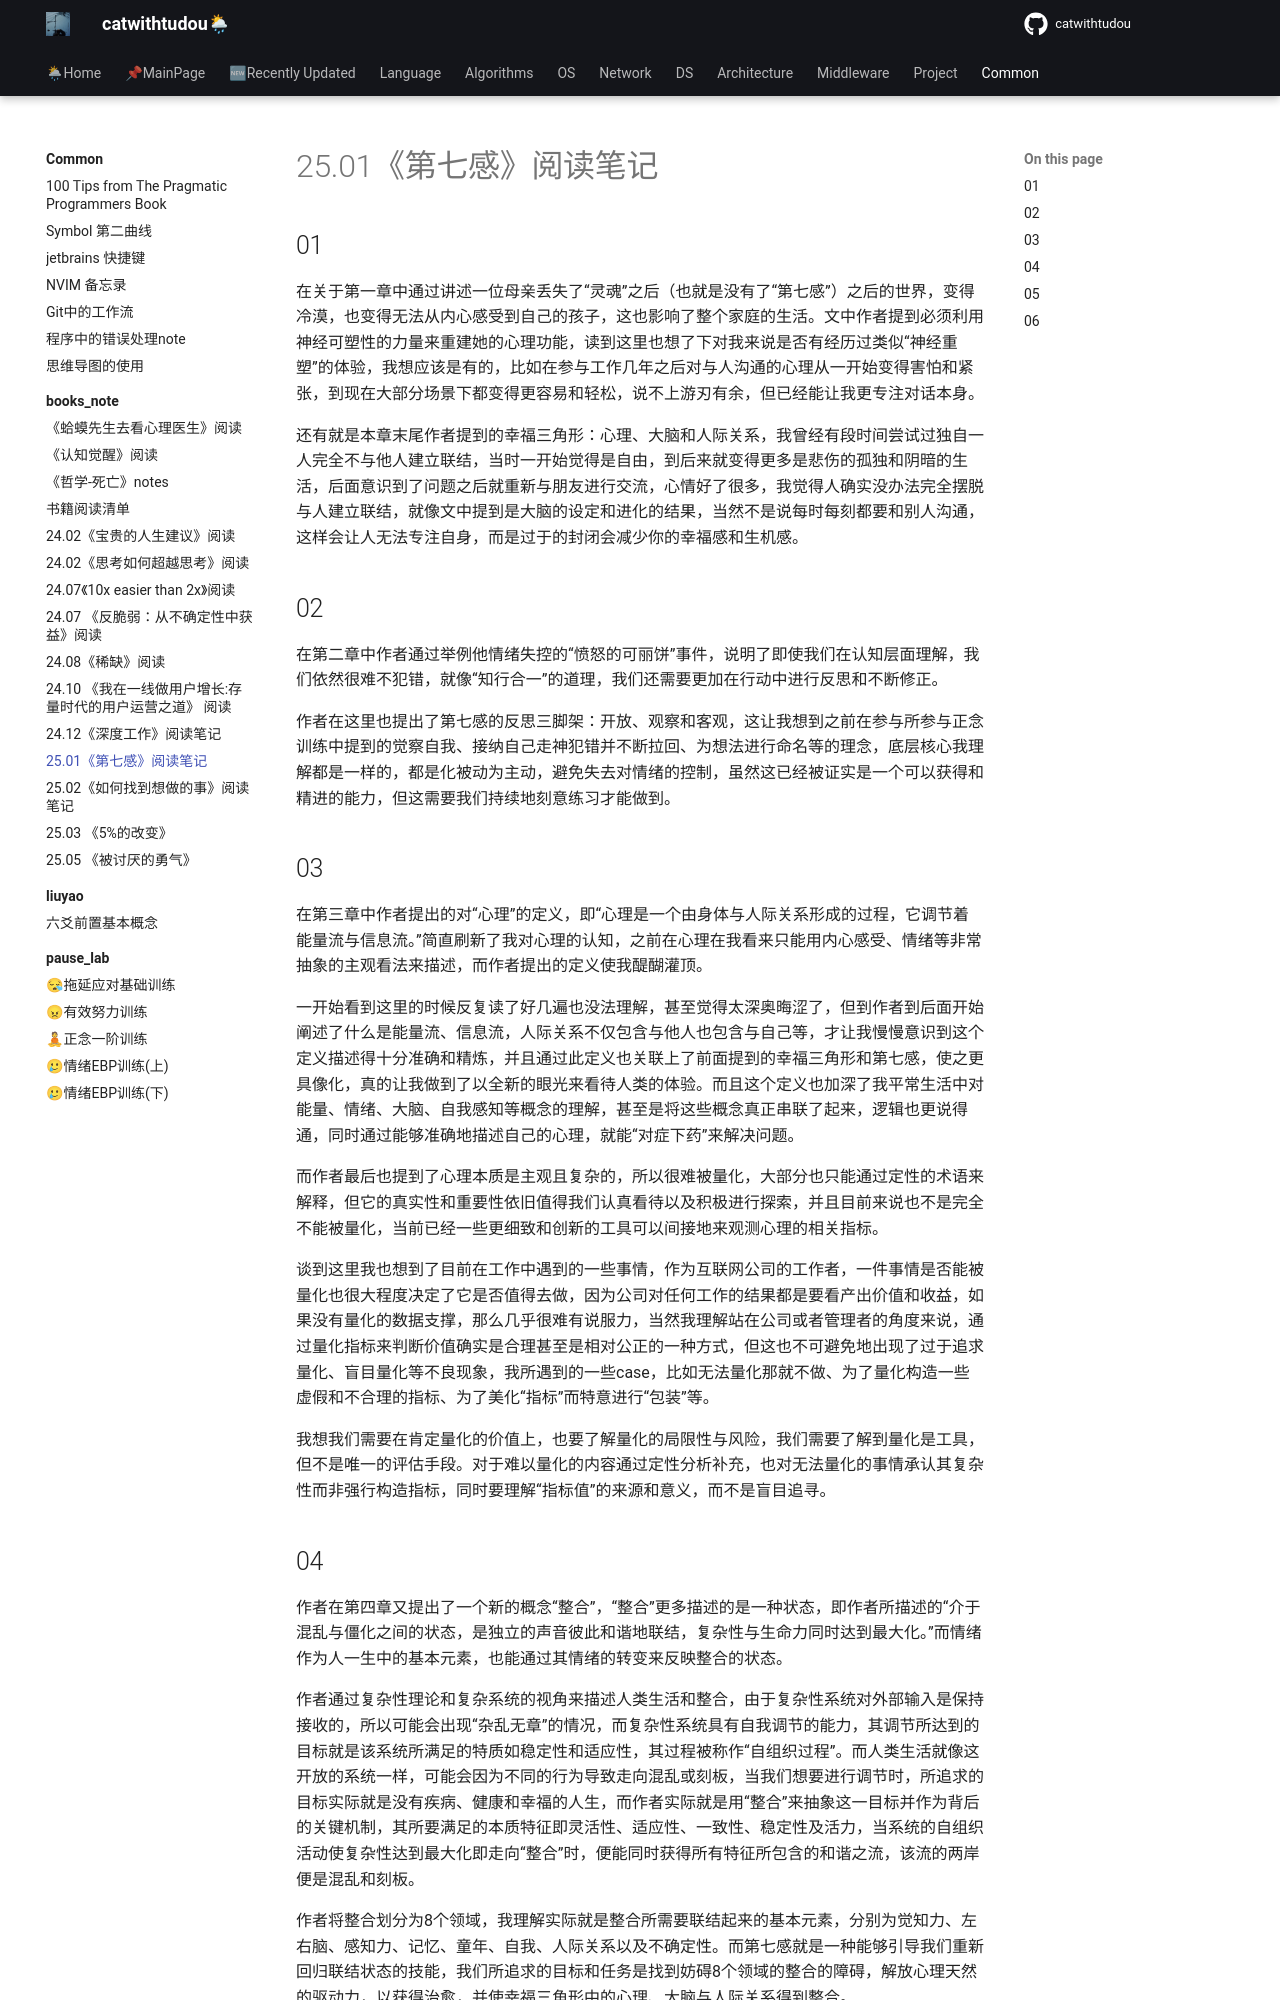

repository: catwithtudou/new_blog · page: common/books_note/2501mindsight/index.html · generator: mkdocs

# 25.01《第七感》阅读笔记

## 01

在关于第一章中通过讲述一位母亲丢失了“灵魂”之后（也就是没有了“第七感”）之后的世界，变得冷漠，也变得无法从内心感受到自己的孩子，这也影响了整个家庭的生活。文中作者提到必须利用神经可塑性的力量来重建她的心理功能，读到这里也想了下对我来说是否有经历过类似“神经重塑”的体验，我想应该是有的，比如在参与工作几年之后对与人沟通的心理从一开始变得害怕和紧张，到现在大部分场景下都变得更容易和轻松，说不上游刃有余，但已经能让我更专注对话本身。

还有就是本章末尾作者提到的幸福三角形：心理、大脑和人际关系，我曾经有段时间尝试过独自一人完全不与他人建立联结，当时一开始觉得是自由，到后来就变得更多是悲伤的孤独和阴暗的生活，后面意识到了问题之后就重新与朋友进行交流，心情好了很多，我觉得人确实没办法完全摆脱与人建立联结，就像文中提到是大脑的设定和进化的结果，当然不是说每时每刻都要和别人沟通，这样会让人无法专注自身，而是过于的封闭会减少你的幸福感和生机感。

## 02

在第二章中作者通过举例他情绪失控的“愤怒的可丽饼”事件，说明了即使我们在认知层面理解，我们依然很难不犯错，就像“知行合一”的道理，我们还需要更加在行动中进行反思和不断修正。

作者在这里也提出了第七感的反思三脚架：开放、观察和客观，这让我想到之前在参与所参与正念训练中提到的觉察自我、接纳自己走神犯错并不断拉回、为想法进行命名等的理念，底层核心我理解都是一样的，都是化被动为主动，避免失去对情绪的控制，虽然这已经被证实是一个可以获得和精进的能力，但这需要我们持续地刻意练习才能做到。


## 03

在第三章中作者提出的对“心理”的定义，即“心理是一个由身体与人际关系形成的过程，它调节着能量流与信息流。”简直刷新了我对心理的认知，之前在心理在我看来只能用内心感受、情绪等非常抽象的主观看法来描述，而作者提出的定义使我醍醐灌顶。

一开始看到这里的时候反复读了好几遍也没法理解，甚至觉得太深奥晦涩了，但到作者到后面开始阐述了什么是能量流、信息流，人际关系不仅包含与他人也包含与自己等，才让我慢慢意识到这个定义描述得十分准确和精炼，并且通过此定义也关联上了前面提到的幸福三角形和第七感，使之更具像化，真的让我做到了以全新的眼光来看待人类的体验。而且这个定义也加深了我平常生活中对能量、情绪、大脑、自我感知等概念的理解，甚至是将这些概念真正串联了起来，逻辑也更说得通，同时通过能够准确地描述自己的心理，就能“对症下药”来解决问题。

而作者最后也提到了心理本质是主观且复杂的，所以很难被量化，大部分也只能通过定性的术语来解释，但它的真实性和重要性依旧值得我们认真看待以及积极进行探索，并且目前来说也不是完全不能被量化，当前已经一些更细致和创新的工具可以间接地来观测心理的相关指标。

谈到这里我也想到了目前在工作中遇到的一些事情，作为互联网公司的工作者，一件事情是否能被量化也很大程度决定了它是否值得去做，因为公司对任何工作的结果都是要看产出价值和收益，如果没有量化的数据支撑，那么几乎很难有说服力，当然我理解站在公司或者管理者的角度来说，通过量化指标来判断价值确实是合理甚至是相对公正的一种方式，但这也不可避免地出现了过于追求量化、盲目量化等不良现象，我所遇到的一些case，比如无法量化那就不做、为了量化构造一些虚假和不合理的指标、为了美化“指标”而特意进行“包装”等。

我想我们需要在肯定量化的价值上，也要了解量化的局限性与风险，我们需要了解到量化是工具，但不是唯一的评估手段。对于难以量化的内容通过定性分析补充，也对无法量化的事情承认其复杂性而非强行构造指标，同时要理解“指标值”的来源和意义，而不是盲目追寻。
